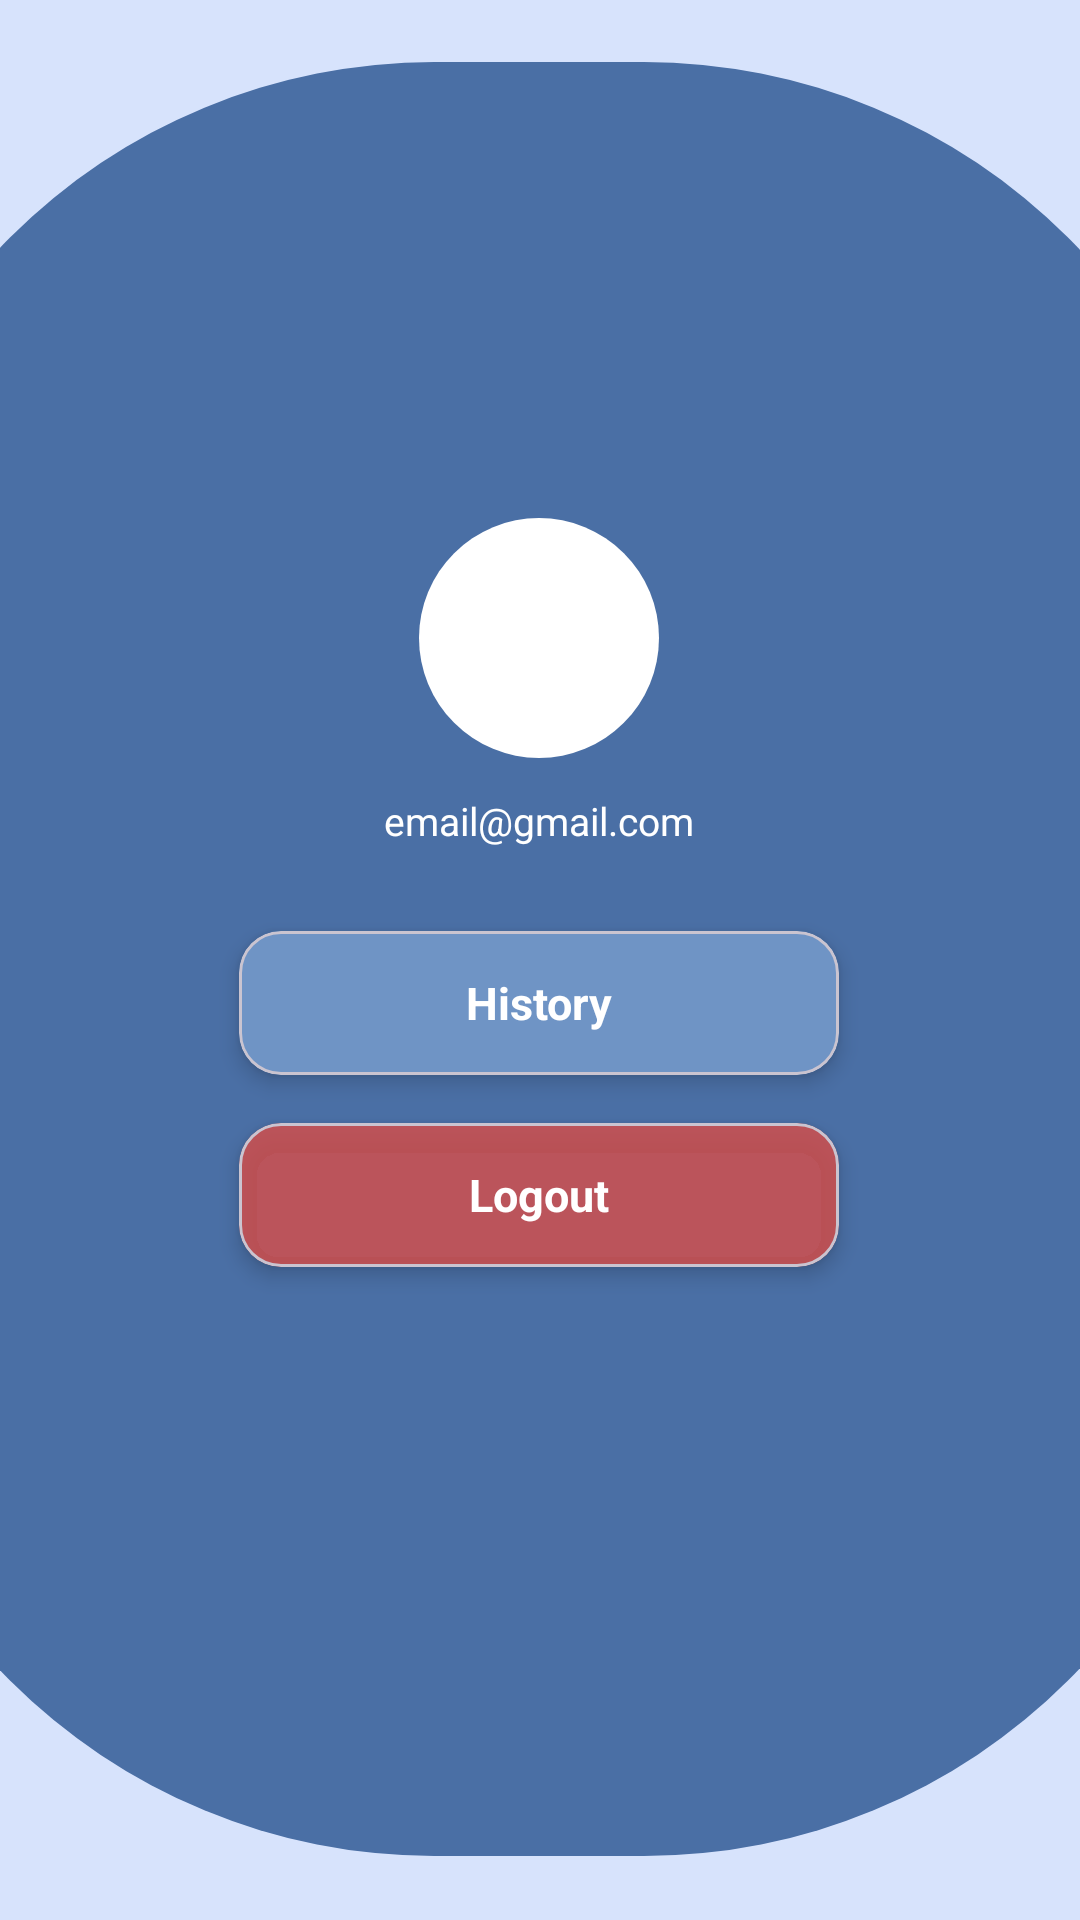

Produce the Android XML layout that renders to this screen, including the resource entries it uses.
<!-- AndroidManifest.xml: application theme Theme.RespiraCare -->
<!-- res/layout/activity_profil.xml -->
<?xml version="1.0" encoding="utf-8"?>
<androidx.constraintlayout.widget.ConstraintLayout
    xmlns:android="http://schemas.android.com/apk/res/android"
    xmlns:app="http://schemas.android.com/apk/res-auto"
    android:id="@+id/rootProfil"
    android:layout_width="match_parent"
    android:layout_height="match_parent"
    android:background="@color/blue_light">

    <LinearLayout
        android:layout_width="470dp"
        android:layout_height="598dp"
        android:background="@drawable/bg_login_curve"
        android:gravity="center_horizontal"
        android:orientation="vertical"
        android:paddingHorizontal="24dp"
        android:paddingTop="72dp"
        android:paddingBottom="64dp"
        app:layout_constraintBottom_toBottomOf="parent"
        app:layout_constraintEnd_toEndOf="parent"
        app:layout_constraintHorizontal_bias="0.508"
        app:layout_constraintStart_toStartOf="parent"
        app:layout_constraintTop_toTopOf="parent"
        app:layout_constraintVertical_bias="0.496">

        
        <ImageView
            android:layout_width="80dp"
            android:layout_height="80dp"
            android:layout_marginTop="80dp"
            android:layout_marginBottom="12dp"
            android:background="@drawable/bg_circle_profile_white"
            android:padding="16dp"
            android:src="@drawable/ic_profile" />

        
        <TextView
            android:layout_width="wrap_content"
            android:layout_height="wrap_content"
            android:layout_marginBottom="28dp"
            android:text="email@gmail.com"
            android:textColor="@color/white"
            android:textSize="13sp" />

        
        <com.google.android.material.card.MaterialCardView
            android:layout_width="200dp"
            android:layout_height="48dp"
            android:layout_marginBottom="16dp"
            android:clickable="true"
            android:foreground="?attr/selectableItemBackground"
            app:cardBackgroundColor="@color/blue_button"
            app:cardCornerRadius="14dp"
            app:cardElevation="4dp">

            <TextView
                android:layout_width="wrap_content"
                android:layout_height="wrap_content"
                android:layout_gravity="center"
                android:text="History"
                android:textColor="@color/white"
                android:textSize="15sp"
                android:textStyle="bold" />
        </com.google.android.material.card.MaterialCardView>

        
        <com.google.android.material.card.MaterialCardView
            android:id="@+id/cardLogout"
            android:layout_width="200dp"
            android:layout_height="48dp"
            android:clickable="true"
            android:foreground="?attr/selectableItemBackground"
            app:cardBackgroundColor="#D1D54F4B"
            app:cardCornerRadius="14dp"
            app:cardElevation="4dp">

            <TextView
                android:layout_width="wrap_content"
                android:layout_height="wrap_content"
                android:layout_gravity="center"
                android:text="Logout"
                android:textColor="@color/white"
                android:textSize="15sp"
                android:textStyle="bold" />
        </com.google.android.material.card.MaterialCardView>

    </LinearLayout>

</androidx.constraintlayout.widget.ConstraintLayout>
<!-- resources referenced by this layout -->
<resources>
  <color name="blue_button">#6F94C5</color>
  <color name="blue_light">#D7E3FC</color>
  <color name="white">#FFFFFF</color>
  <!-- drawable bg_circle_profile_white (drawable) -->
  <?xml version="1.0" encoding="utf-8"?>
  <shape xmlns:android="http://schemas.android.com/apk/res/android"
      android:shape="oval">
  
      
      <solid android:color="@color/white"/>
  
      
      <size
          android:width="80dp"
          android:height="80dp"/>
  
  </shape>
  <!-- drawable bg_login_curve (drawable) -->
  <?xml version="1.0" encoding="utf-8"?>
  <shape xmlns:android="http://schemas.android.com/apk/res/android">
      <solid android:color="@color/blue_primary"/>
      <corners android:radius="200dp"/>
  </shape>
  <style name="Theme.RespiraCare" parent="Theme.Material3.DayNight.NoActionBar">
          <item name="colorPrimary">@color/blue_primary</item>
      </style>
  <color name="blue_primary">#4A6FA5</color>
</resources>
